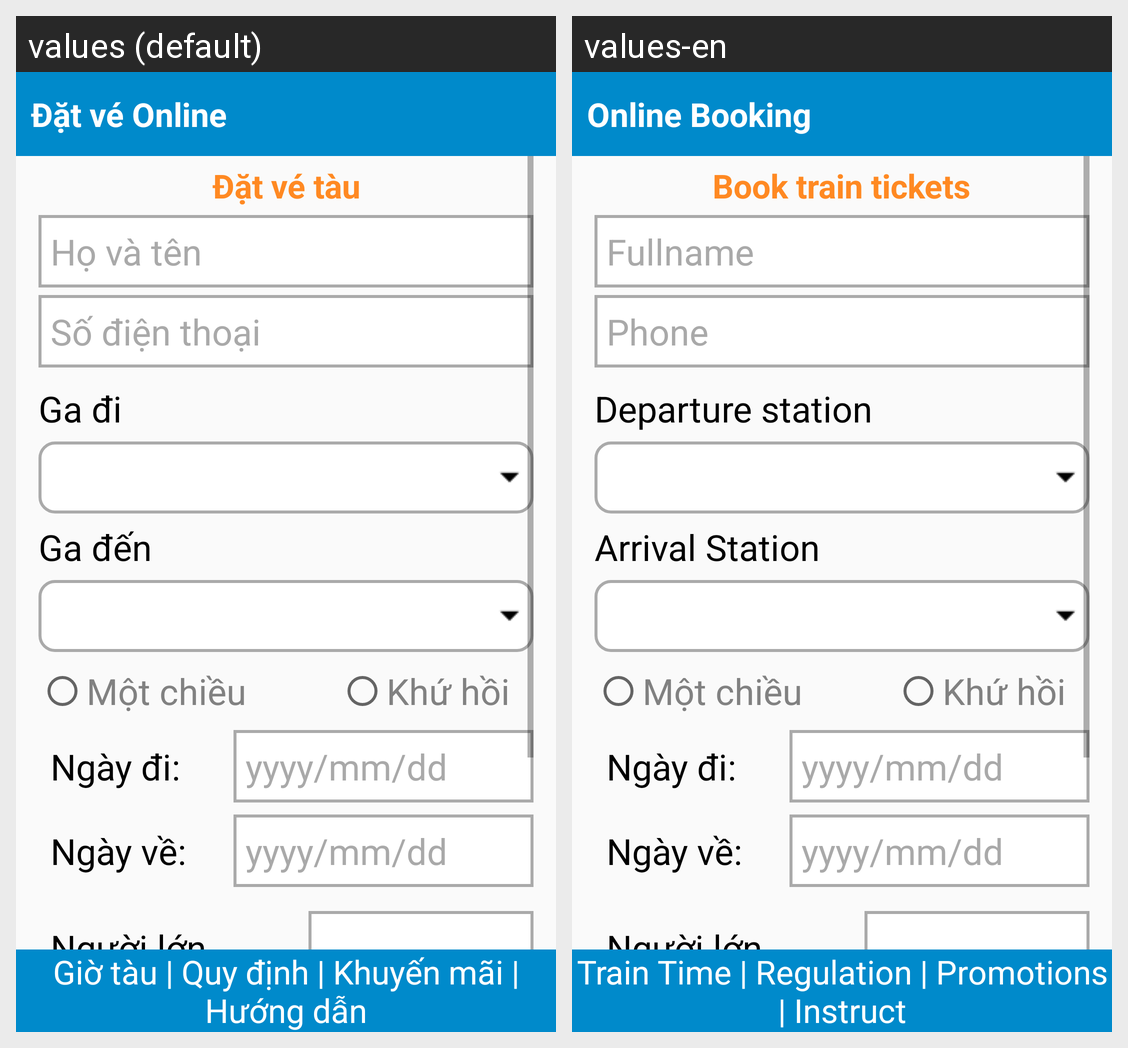

Here is an Android app screen in its default locale and in the app's own translations. Write out the translated-string differences for the strings that appear on this screen.
Android screen res/layout/activity_booking.xml rendered under 2 locales, left to right: values (default), values-en. Device: Nexus 5 (rendered at 1080×1920; each locale shown at half size, 540×960, under a caption strip naming it); theme Base.Theme.Baidk1.
Strings drawn on this screen, with the default value and each locale's value (text and hints the layout hard-codes, and strings that could not be matched under every locale, appear in the picture but are not listed):

text_booking
  values: Đặt vé tàu
  values-en: Book train tickets

text_name
  values: Họ và tên
  values-en: Fullname

text_phone
  values: Số điện thoại
  values-en: Phone

text_departure_station
  values: Ga đi
  values-en: Departure station

text_arrival_station
  values: Ga đến
  values-en: Arrival Station

text_header
  values: Đặt vé Online
  values-en: Online Booking

text_footer
  values: Giờ tàu | Quy định | Khuyến mãi | Hướng dẫn
  values-en: Train Time | Regulation | Promotions | Instruct
